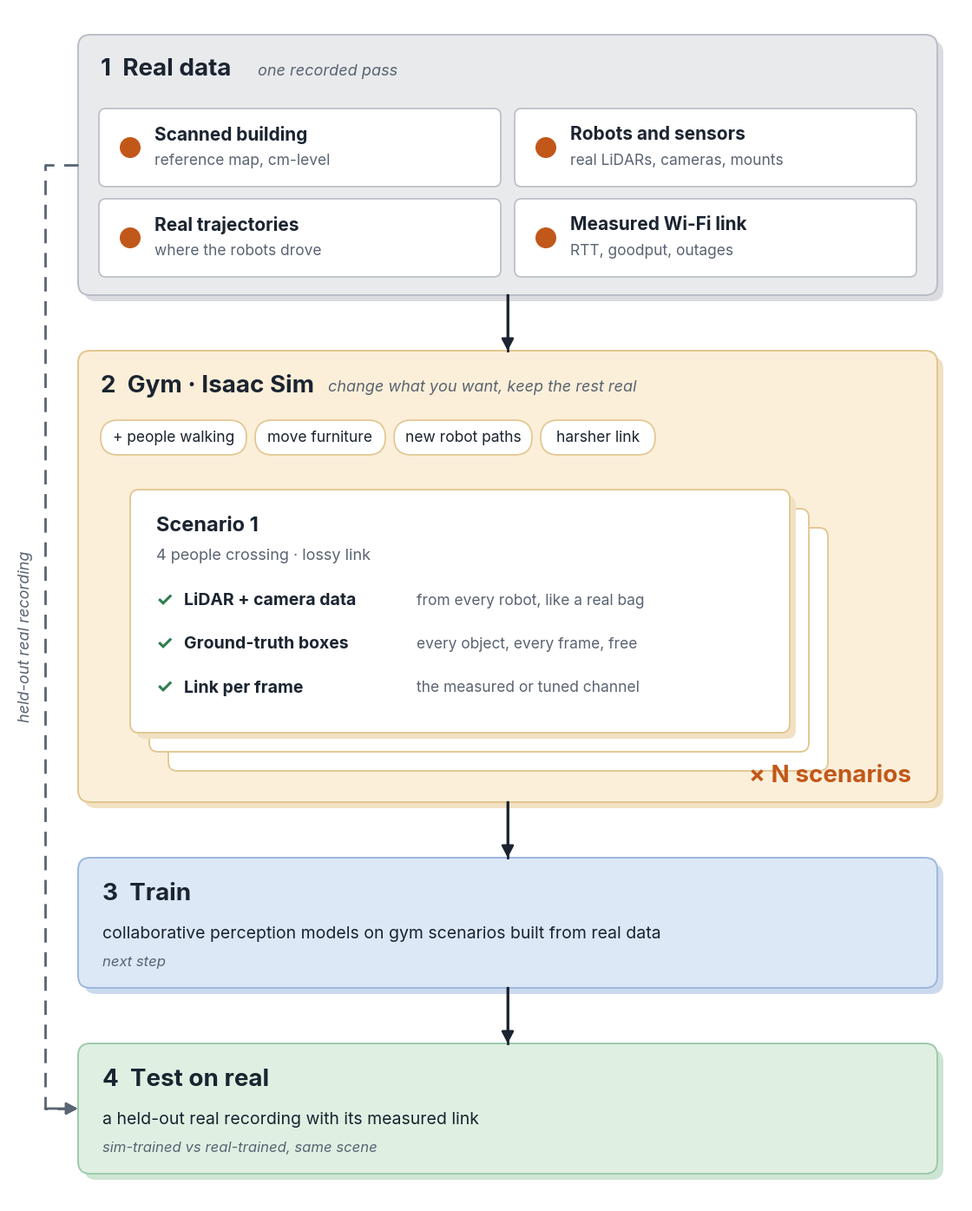

Reproduce this figure in Python. (Note: this script raises an exception after producing the figure.)
#!/usr/bin/env python3
"""gym_scenarios.py as one column: real data, the gym's scenarios, train,
test on real, top to bottom.

    python3 slides_media/gym_scenarios_column.py slides_media/gym_scenarios_column.png
"""
import sys

import matplotlib
matplotlib.use("Agg")
import matplotlib.pyplot as plt
from matplotlib.patches import FancyBboxPatch, Circle

plt.rcParams["font.family"] = "Inter"

INK, SOFT = "#1B2430", "#5A6472"
KIND = {  # fill, shadow, edge
    "real":  ("#E9EAEC", "#DADCE0", "#B9BEC6"),
    "sim":   ("#FBEFD9", "#F1E1C2", "#E2C58E"),
    "label": ("#DFF0E3", "#CDE5D3", "#9CCBA8"),
    "data":  ("#DDE8F6", "#CCDAEE", "#9DB7DD"),
}
ACCENT = "#C2571A"

W, H = 1100, 1375
fig = plt.figure(figsize=(W / 100, H / 100), dpi=150)
ax = fig.add_axes([0, 0, 1, 1])
ax.set_xlim(0, W); ax.set_ylim(H, 0); ax.axis("off")


def rbox(x, y, w, h, kind, r=14, white=False, lw=1.4, shadow=True):
    fill, sh, edge = KIND[kind]
    if shadow:
        ax.add_patch(FancyBboxPatch((x + 7, y + 7), w, h, boxstyle=f"round,pad=0,rounding_size={r}",
                                    fc=sh, ec="none"))
    ax.add_patch(FancyBboxPatch((x, y), w, h, boxstyle=f"round,pad=0,rounding_size={r}",
                                fc="white" if white else fill, ec=edge, lw=lw))


def arrow(pts, col=INK, ls="-", lw=2.0):
    xs, ys = zip(*pts)
    ax.plot(xs, ys, color=col, lw=lw, linestyle=ls, zorder=3)
    ax.annotate("", xy=pts[-1], xytext=pts[-2],
                arrowprops=dict(arrowstyle="-|>,head_length=0.8,head_width=0.42", color=col, lw=lw,
                                shrinkA=0, shrinkB=0), zorder=4)


def heading(x, y, text, sub=None):
    ax.text(x, y, text, ha="left", va="center", fontsize=20, weight="bold", color=INK)
    if sub:
        ax.text(x + 9.4 * 20 * len(text) / 14 + 20, y + 2, sub, ha="left", va="center", fontsize=13,
                color=SOFT, style="italic")


X, CW = 80, 990
MID = X + CW / 2

# ------------------------------------------------------------ 1 real data
y1 = 30
rbox(X, y1, CW, 300, "real")
heading(X + 26, y1 + 40, "1  Real data", "one recorded pass")
items = [("Scanned building", "reference map, cm-level"),
         ("Robots and sensors", "real LiDARs, cameras, mounts"),
         ("Real trajectories", "where the robots drove"),
         ("Measured Wi-Fi link", "RTT, goodput, outages")]
iw = (CW - 48 - 16) / 2
for i, (t, s) in enumerate(items):
    ix, iy = X + 24 + (i % 2) * (iw + 16), y1 + 85 + (i // 2) * 104
    rbox(ix, iy, iw, 90, "real", r=8, white=True, lw=1.2, shadow=False)
    ax.add_patch(Circle((ix + 36, iy + 45), 12, fc=ACCENT, ec="none"))
    ax.text(ix + 64, iy + 30, t, ha="left", va="center", fontsize=15, weight="bold", color=INK)
    ax.text(ix + 64, iy + 60, s, ha="left", va="center", fontsize=12.5, color=SOFT)

# ------------------------------------------------------------ 2 the gym
y2 = y1 + 300 + 64
GH = 520
rbox(X, y2, CW, GH, "sim")
heading(X + 26, y2 + 40, "2  Gym · Isaac Sim", "change what you want, keep the rest real")
kx = X + 26
for k in ["+ people walking", "move furniture", "new robot paths", "harsher link"]:
    w = 24 + 9.0 * len(k)
    ax.add_patch(FancyBboxPatch((kx, y2 + 80), w, 40, boxstyle="round,pad=0,rounding_size=20",
                                fc="white", ec=KIND["sim"][2], lw=1.2))
    ax.text(kx + w / 2, y2 + 100, k, ha="center", va="center", fontsize=12.5, color=INK)
    kx += w + 10
fx, fy, fw, fh = X + 60, y2 + 160, 760, 280
for i in range(3):
    off = (2 - i) * 22
    rbox(fx + off, fy + off, fw, fh, "sim", r=10, white=True, lw=1.3, shadow=(i == 2))
ax.text(fx + 30, fy + 42, "Scenario 1", ha="left", va="center", fontsize=17, weight="bold", color=INK)
ax.text(fx + 30, fy + 76, "4 people crossing · lossy link", ha="left", va="center", fontsize=13, color=SOFT)
for j, (t, s) in enumerate([("LiDAR + camera data", "from every robot, like a real bag"),
                            ("Ground-truth boxes", "every object, every frame, free"),
                            ("Link per frame", "the measured or tuned channel")]):
    yy = fy + 128 + j * 50
    ax.text(fx + 30, yy, "✓", ha="left", va="center", fontsize=16, weight="bold", color="#2E7D4F")
    ax.text(fx + 62, yy, t, ha="left", va="center", fontsize=14, weight="bold", color=INK)
    ax.text(fx + 330, yy, s, ha="left", va="center", fontsize=12.5, color=SOFT)
ax.text(X + CW - 30, y2 + GH - 30, "× N scenarios", ha="right", va="center", fontsize=20, weight="bold",
        color=ACCENT)

# ------------------------------------------------------------ 3 train, 4 test on real
y3 = y2 + GH + 64
rbox(X, y3, CW, 150, "data")
ax.text(X + 28, y3 + 42, "3  Train", ha="left", va="center", fontsize=20, weight="bold", color=INK)
ax.text(X + 28, y3 + 88, "collaborative perception models on gym scenarios built from real data",
        ha="left", va="center", fontsize=14, color=INK)
ax.text(X + 28, y3 + 120, "next step", ha="left", va="center", fontsize=12, style="italic", color=SOFT)

y4 = y3 + 150 + 64
rbox(X, y4, CW, 150, "label")
ax.text(X + 28, y4 + 42, "4  Test on real", ha="left", va="center", fontsize=20, weight="bold", color=INK)
ax.text(X + 28, y4 + 88, "a held-out real recording with its measured link", ha="left", va="center",
        fontsize=14, color=INK)
ax.text(X + 28, y4 + 120, "sim-trained vs real-trained, same scene", ha="left", va="center", fontsize=12,
        style="italic", color=SOFT)

# flows down the middle
arrow([(MID, y1 + 300), (MID, y2)])
arrow([(MID, y2 + GH), (MID, y3)])
arrow([(MID, y3 + 150), (MID, y4)])
# held-out real data straight to the test, down the left edge
lx = 42
arrow([(X, y1 + 150), (lx, y1 + 150), (lx, y4 + 75), (X, y4 + 75)], col=SOFT, ls=(0, (6, 4)))
ax.text(lx - 22, (y1 + 150 + y4 + 75) / 2, "held-out real recording", rotation=90, ha="center", va="center",
        fontsize=13, style="italic", color=SOFT, bbox=dict(fc="white", ec="none", pad=2))

fig.savefig(sys.argv[1], facecolor="white")
print(sys.argv[1])
